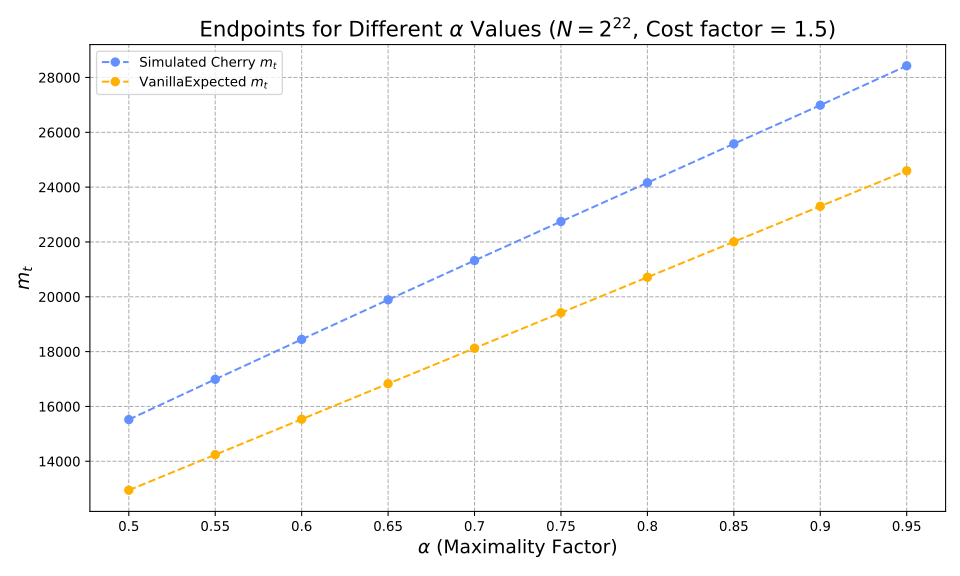

Data behind this chart, as committed beside it:
alpha, optimiser_mt, vanilla_expected_mt, hashes, reductions
0.5, 15521, 12945, 6291518, 238563774
0.55, 16990, 14240, 7223275, 277539219
0.6, 18446, 15534, 8259195, 321723224
0.65, 19890, 16829, 9427688, 372425105
0.7, 21323, 18124, 10769248, 431726526
0.75, 22746, 19418, 12349297, 502940530
0.8, 24160, 20713, 14273411, 590826471
0.85, 25581, 22007, 16718823, 702802891
0.9, 26989, 23302, 20190314, 849443609
0.95, 28426, 24596, 26107576, 1153942541
